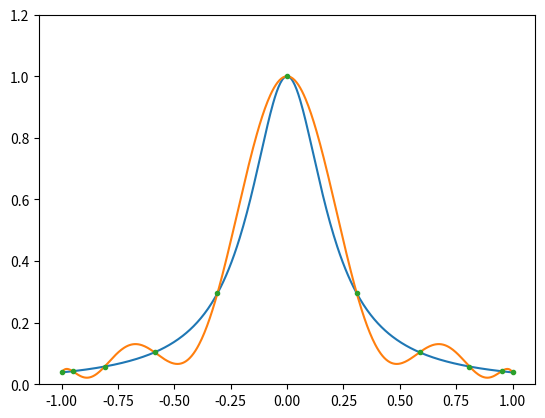

Python code for this plot:
from __future__ import division, print_function
import numpy as np
import matplotlib.pyplot as plt


def vander_mat(x):
    n = len(x)
    van = np.zeros((n, n))
    power = np.array(range(n))
    for row in range(n):
        van[row, :] = x[row]**power
    return van


def inter_coef(x):
    vand_mat = vander_mat(x)
    coef = np.linalg.solve(vand_mat, np.eye(len(x)))
    return coef


def compute_interp(x, f, x_eval):
    n = len(x)
    coef = inter_coef(x)
    f_eval = np.zeros_like(x_eval)
    for row in range(n):
        for col in range(n):
            f_eval += coef[row, col]*x_eval**row*f[col]
    return f_eval


n = 11
x = -np.cos(np.linspace(0, np.pi, n))
f = 1/(1 + 25*x**2)
x_eval = np.linspace(-1, 1, 500)
interp_f = compute_interp(x, f, x_eval)
plt.figure()
plt.plot(x_eval, 1/(1 + 25*x_eval**2))
plt.plot(x_eval, interp_f)
plt.plot(x, f, ".")
plt.ylim(0, 1.2)
plt.show()